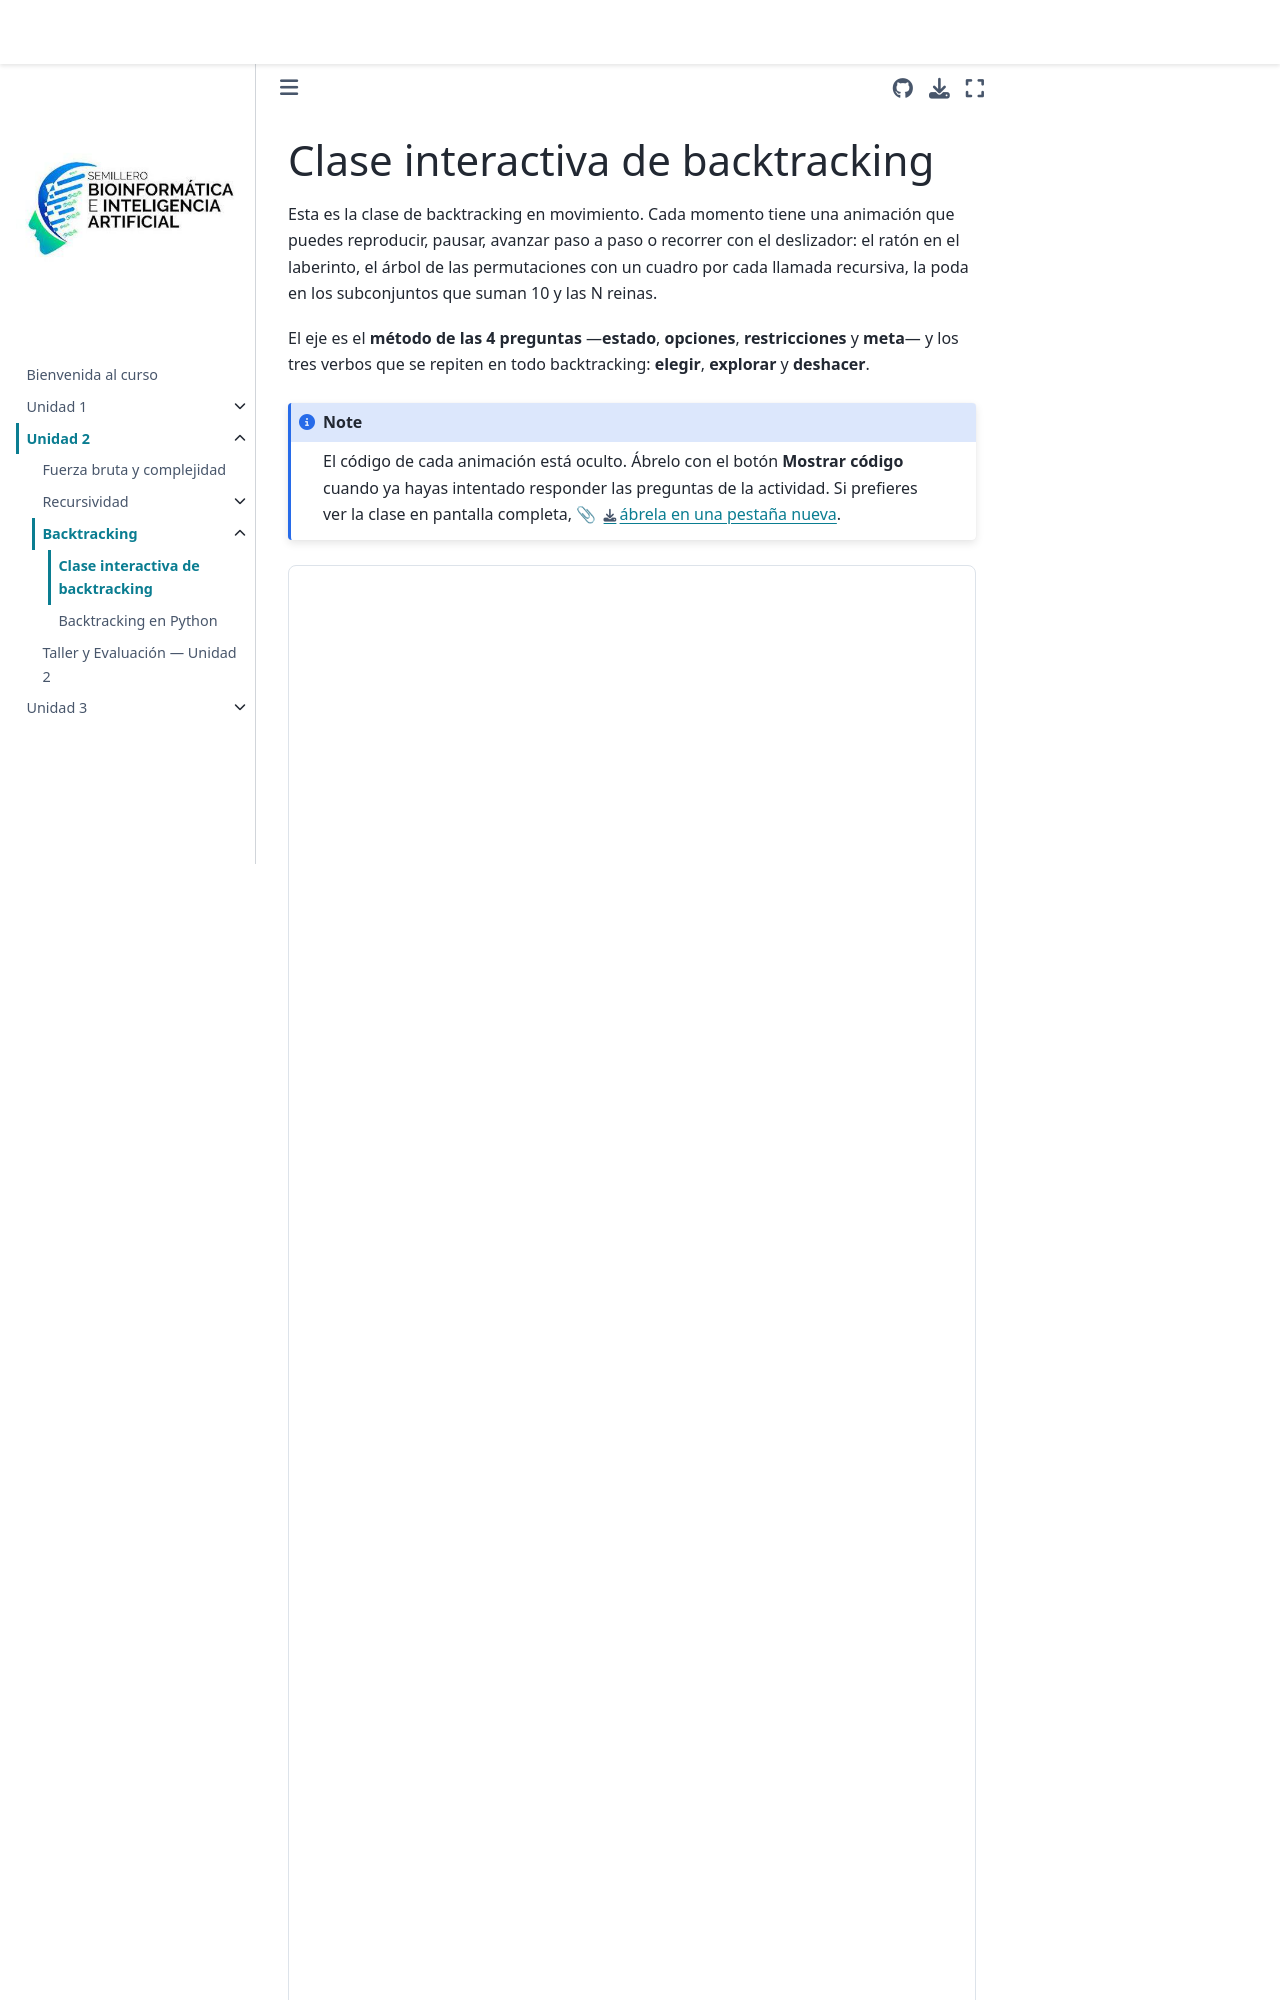

repository: BioAITeamLearning/TecDeProg_2026_02_Ucaldas · page: ClaseBacktracking.html · generator: jekyll

---
title: Clase interactiva de backtracking
---
# Clase interactiva de backtracking

Esta es la clase de backtracking en movimiento. Cada momento tiene una animación que puedes
reproducir, pausar, avanzar paso a paso o recorrer con el deslizador: el ratón en el laberinto,
el árbol de las permutaciones con un cuadro por cada llamada recursiva, la poda en los
subconjuntos que suman 10 y las N reinas.

El eje es el **método de las 4 preguntas** —**estado**, **opciones**, **restricciones** y
**meta**— y los tres verbos que se repiten en todo backtracking: **elegir**, **explorar** y
**deshacer**.
